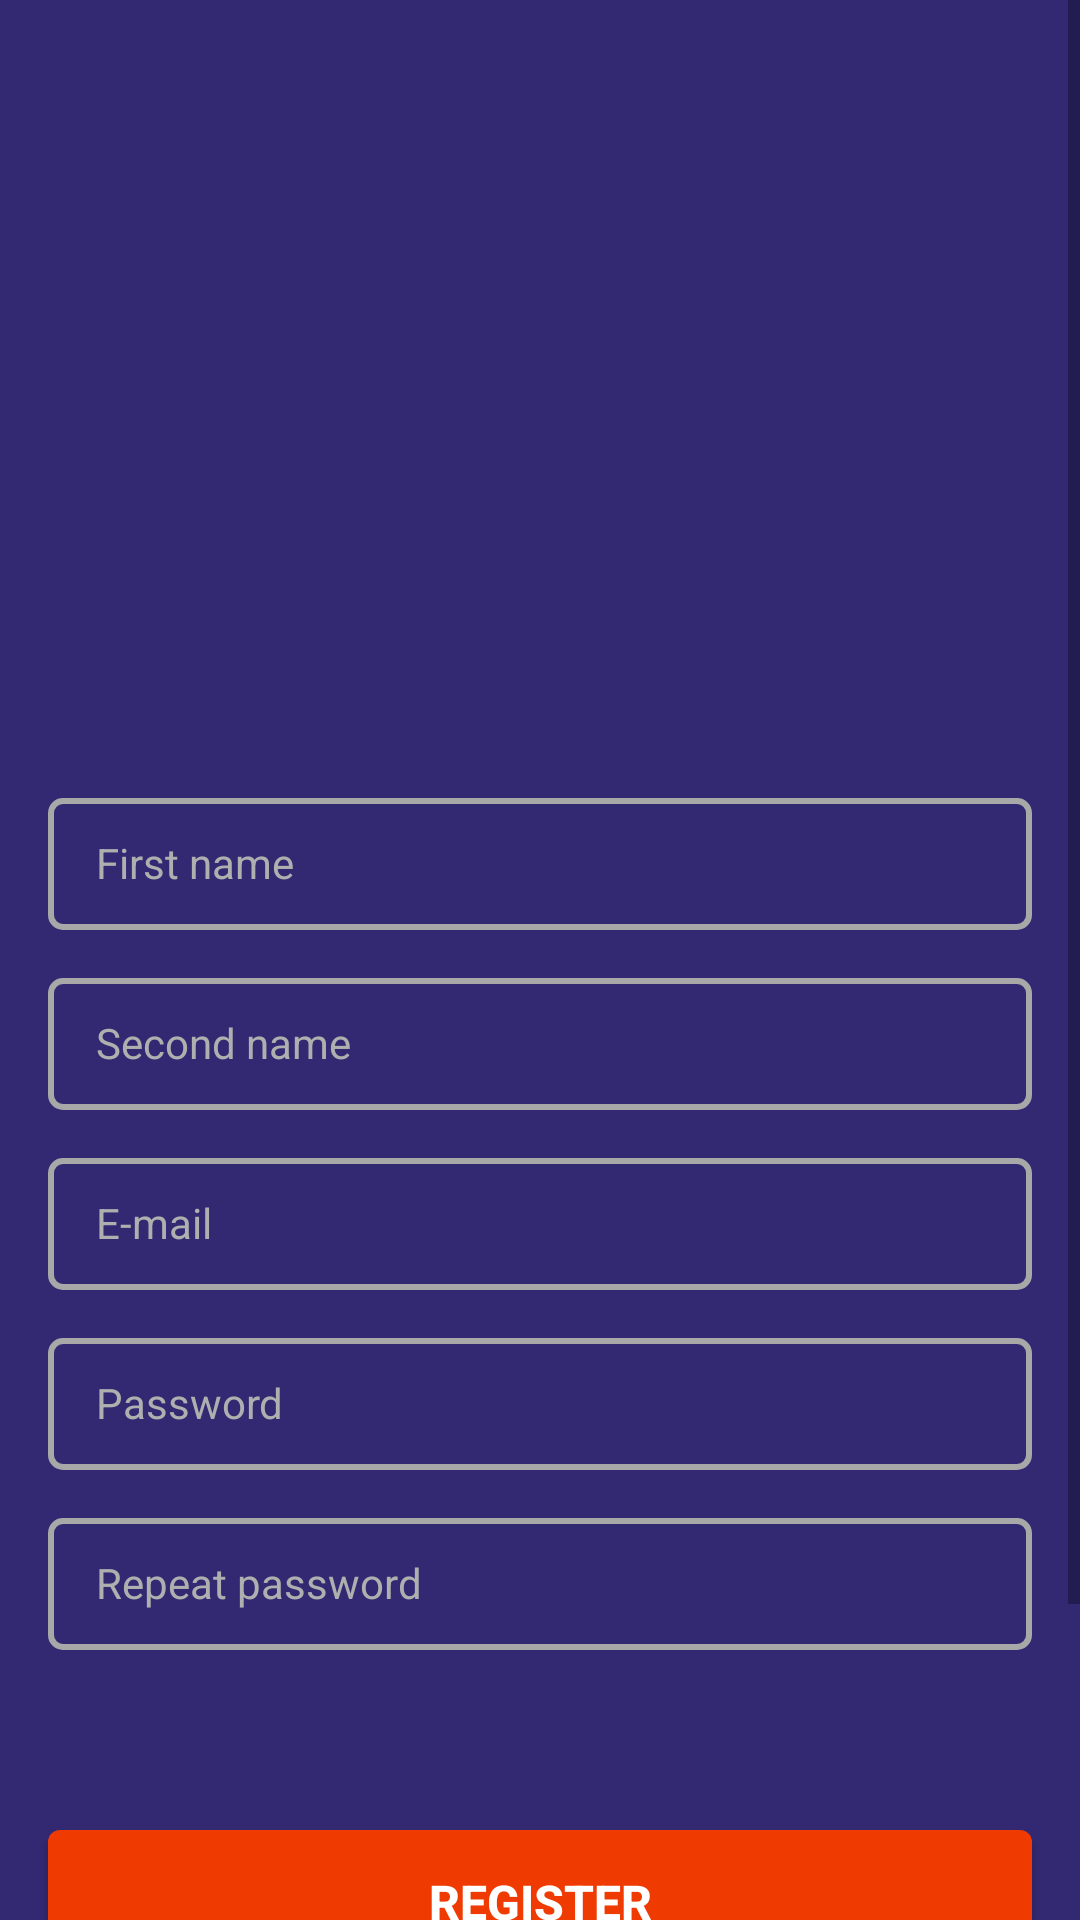

Here is an Android app screen rendered from its layout file. Give the layout XML and the strings, colors and styles it references.
<!-- AndroidManifest.xml: application theme Theme.PracticeApplication -->
<!-- res/layout/activity_sign_up_alt.xml -->
<?xml version="1.0" encoding="utf-8"?>
<androidx.constraintlayout.widget.ConstraintLayout xmlns:android="http://schemas.android.com/apk/res/android"
    xmlns:app="http://schemas.android.com/apk/res-auto"
    xmlns:tools="http://schemas.android.com/tools"
    android:layout_width="match_parent"
    android:layout_height="match_parent"
    tools:context=".SignUpAlt">

    <ScrollView
        android:layout_width="match_parent"
        android:layout_height="wrap_content"
        tools:ignore="MissingConstraints">

        <LinearLayout
            android:layout_width="match_parent"
            android:layout_height="wrap_content"
            android:orientation="vertical"
            android:gravity="center"
            android:background="@color/purple_background">

            <ImageView
                app:srcCompat="@drawable/logo"

                android:layout_width="207dp"
                android:layout_height="134dp"

                android:layout_marginTop="68dp" />

            <EditText
                android:id="@+id/editTextRegFirstName"

                android:layout_width="match_parent"
                android:layout_height="44dp"

                android:layout_marginStart="16dp"
                android:layout_marginEnd="16dp"
                android:layout_marginTop="64dp"

                android:paddingTop="13dp"
                android:paddingEnd="16dp"
                android:paddingBottom="13dp"
                android:paddingStart="16dp"

                android:background="@drawable/edit_text_frame"
                android:textColor="@color/white"
                android:textColorHint="@color/text_hint"

                android:hint="@string/first_name"
                android:textSize="14sp"
                android:inputType="text" />

            <EditText
                android:id="@+id/editTextRegSecondName"

                android:layout_width="match_parent"
                android:layout_height="44dp"

                android:layout_marginStart="16dp"
                android:layout_marginEnd="16dp"
                android:layout_marginTop="16dp"

                android:paddingStart="16dp"
                android:paddingTop="13dp"
                android:paddingEnd="16dp"
                android:paddingBottom="13dp"

                android:textColor="@color/white"
                android:textColorHint="@color/text_hint"
                android:background="@drawable/edit_text_frame"

                android:textSize="14sp"
                android:hint="@string/second_name"
                android:inputType="text" />

            <EditText
                android:id="@+id/editTextRegEmail"

                android:layout_width="match_parent"
                android:layout_height="44dp"

                android:layout_marginStart="16dp"
                android:layout_marginEnd="16dp"
                android:layout_marginTop="16dp"

                android:paddingStart="16dp"
                android:paddingTop="13dp"
                android:paddingEnd="16dp"
                android:paddingBottom="13dp"

                android:background="@drawable/edit_text_frame"
                android:textColor="@color/white"
                android:textColorHint="@color/text_hint"

                android:hint="@string/email"
                android:inputType="textEmailAddress"
                android:textSize="14sp" />

            <EditText
                android:id="@+id/editTextRegPassword"

                android:layout_width="match_parent"
                android:layout_height="44dp"

                android:layout_marginStart="16dp"
                android:layout_marginEnd="16dp"
                android:layout_marginTop="16dp"

                android:paddingStart="16dp"
                android:paddingTop="13dp"
                android:paddingEnd="16dp"
                android:paddingBottom="13dp"

                android:textColor="@color/white"
                android:textColorHint="@color/text_hint"
                android:background="@drawable/edit_text_frame"

                android:hint="@string/password"
                android:inputType="textPassword"
                android:textSize="14sp" />

            <EditText
                android:id="@+id/editTextRegPasswordRepeat"

                android:layout_width="match_parent"
                android:layout_height="44dp"

                android:layout_marginStart="16dp"
                android:layout_marginEnd="16dp"
                android:layout_marginTop="16dp"

                android:paddingStart="16dp"
                android:paddingTop="13dp"
                android:paddingEnd="16dp"
                android:paddingBottom="13dp"

                android:textColor="@color/white"
                android:textColorHint="@color/text_hint"
                android:background="@drawable/edit_text_frame"

                android:hint="@string/repeat_password"
                android:inputType="textPassword"
                android:textSize="14sp" />

            <androidx.appcompat.widget.AppCompatButton
                android:id="@+id/finishRegButton"

                android:layout_width="match_parent"
                android:layout_height="wrap_content"

                android:layout_marginStart="16dp"
                android:layout_marginEnd="16dp"
                android:layout_marginTop="60dp"

                android:paddingTop="13dp"
                android:paddingBottom="13dp"
                android:paddingStart="32dp"
                android:paddingEnd="32dp"

                android:background="@drawable/button_frame"
                android:textColor="@color/white"

                android:text="@string/register"
                android:textSize="16sp"
                android:textStyle="bold"
                android:textAlignment="center" />

            <Button
                android:id="@+id/closeRegButton"

                android:layout_width="match_parent"
                android:layout_height="wrap_content"

                android:layout_marginStart="16dp"
                android:layout_marginEnd="16dp"
                android:layout_marginBottom="44dp"
                android:layout_marginTop="16dp"

                android:paddingTop="13dp"
                android:paddingBottom="13dp"
                android:paddingStart="32dp"
                android:paddingEnd="32dp"

                android:textColor="@color/orange"
                android:backgroundTint="@color/purple_background"

                android:text="@string/i_already_have_an_account"
                android:textSize="16sp"
                android:textStyle="bold"
                android:textAlignment="center"

                app:cornerRadius="4dp"
                app:strokeColor="@color/white_button_frame"
                app:strokeWidth="3dp" />

        </LinearLayout>

    </ScrollView>



</androidx.constraintlayout.widget.ConstraintLayout>
<!-- resources referenced by this layout -->
<resources>
  <color name="orange">#EF3A01</color>
  <color name="purple_background">#332973</color>
  <color name="text_hint">#AFAFAF</color>
  <color name="white">#FFFFFFFF</color>
  <color name="white_button_frame">#EAEAEA</color>
  <!-- drawable button_frame (drawable) -->
  <?xml version="1.0" encoding="utf-8"?>
  <shape xmlns:android="http://schemas.android.com/apk/res/android"
      android:shape="rectangle">
      <corners android:radius="4dp"/>
      <solid android:color="@color/orange"/>
  
  </shape>
  <!-- drawable edit_text_frame (drawable) -->
  <?xml version="1.0" encoding="utf-8"?>
  <shape xmlns:android="http://schemas.android.com/apk/res/android"
      android:shape="rectangle">
      <corners android:radius="4dp"/>
      <stroke android:width="2dp" android:color="@color/input_frame"/>
  
  </shape>
  <string name="email" translatable="false">E-mail</string>
  <string name="first_name">First name</string>
  <string name="i_already_have_an_account">I already have an account</string>
  <string name="password">Password</string>
  <string name="register">Register</string>
  <string name="repeat_password">Repeat password</string>
  <string name="second_name">Second name</string>
  <style name="Theme.PracticeApplication" parent="Theme.MaterialComponents.DayNight.NoActionBar">
          
          <item name="colorPrimary">@color/purple_500</item>
          <item name="colorPrimaryVariant">@color/purple_700</item>
          <item name="colorOnPrimary">@color/white</item>
          
          <item name="colorSecondary">@color/teal_200</item>
          <item name="colorSecondaryVariant">@color/teal_700</item>
          <item name="colorOnSecondary">@color/black</item>
          
          <item name="android:statusBarColor">?attr/colorPrimaryVariant</item>
          
      </style>
  <color name="input_frame">#A8A8A8</color>
  <color name="purple_500">#FF6200EE</color>
  <color name="purple_700">#FF3700B3</color>
  <color name="teal_200">#FF03DAC5</color>
  <color name="teal_700">#FF018786</color>
  <color name="black">#FF000000</color>
</resources>
